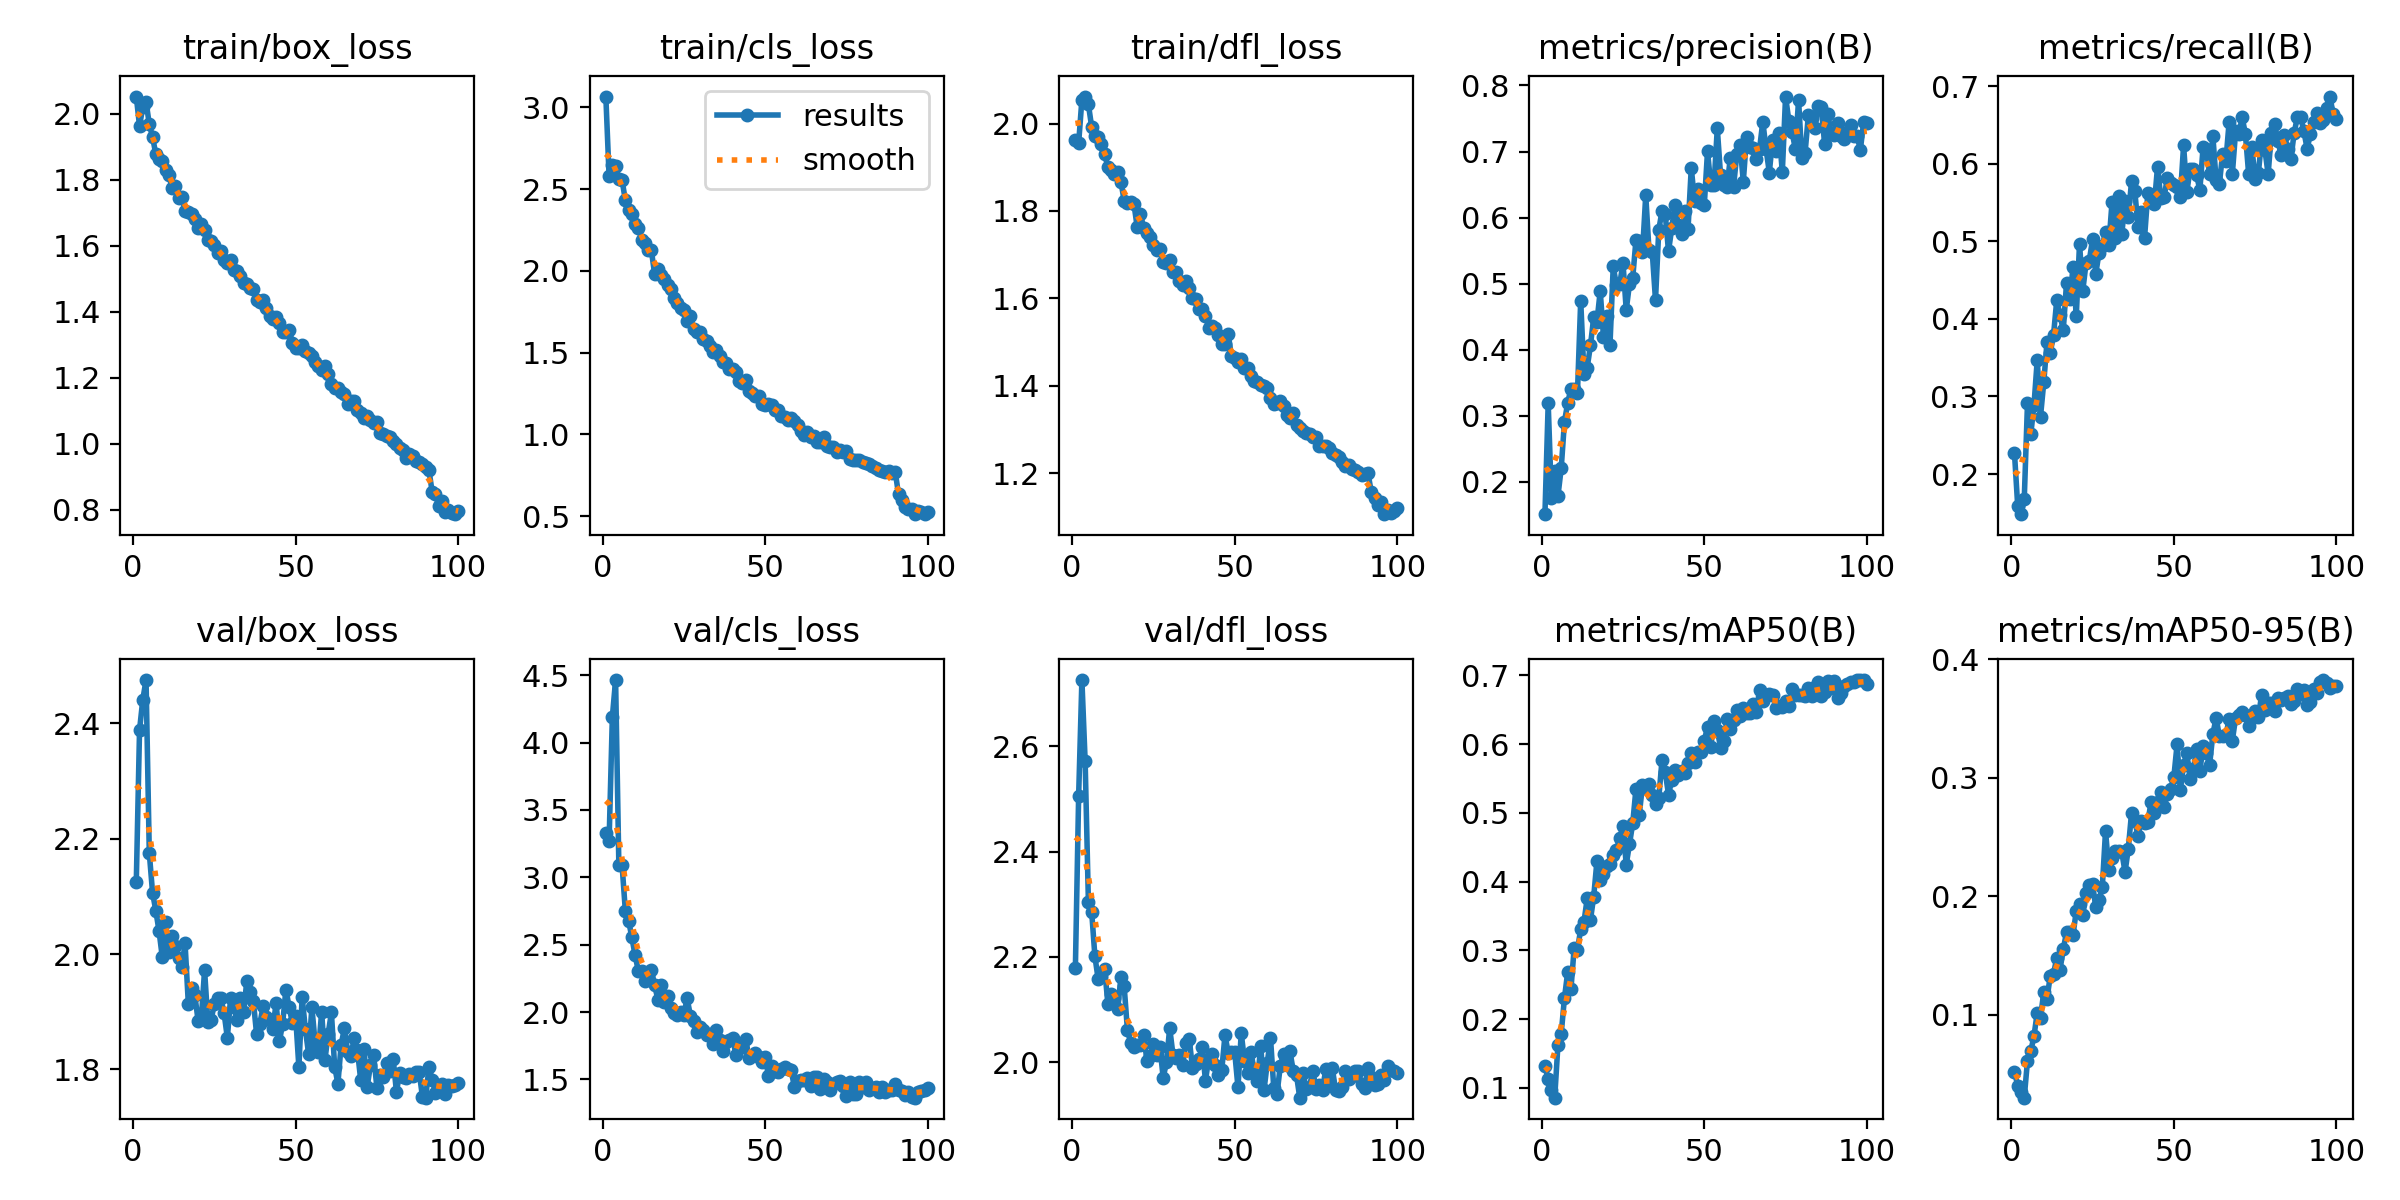

The table this chart was drawn from, first rows:
epoch, train/box_loss, train/cls_loss, train/dfl_loss, metrics/precision(B), metrics/recall(B), metrics/mAP50(B), metrics/mAP50-95(B), val/box_loss, val/cls_loss, val/dfl_loss, lr/pg0, lr/pg1, lr/pg2
1, 2.052, 3.067, 1.962, 0.1513, 0.2266, 0.1315, 0.05214, 2.125, 3.329, 2.18, 0.0004113, 0.0004113, 0.0004113
2, 1.963, 2.579, 1.955, 0.319, 0.1583, 0.1125, 0.04045, 2.389, 3.271, 2.506, 0.0008198, 0.0008198, 0.0008198
3, 2.021, 2.647, 2.055, 0.1754, 0.1483, 0.09645, 0.03532, 2.441, 4.189, 2.726, 0.00122, 0.00122, 0.00122
4, 2.037, 2.642, 2.062, 0.2166, 0.1673, 0.0857, 0.03028, 2.475, 4.464, 2.571, 0.001213, 0.001213, 0.001213
5, 1.968, 2.565, 2.044, 0.1789, 0.2917, 0.1625, 0.06152, 2.175, 3.095, 2.305, 0.0012, 0.0012, 0.0012
6, 1.93, 2.555, 1.992, 0.2205, 0.251, 0.1788, 0.06931, 2.107, 3.088, 2.286, 0.001188, 0.001188, 0.001188
7, 1.877, 2.432, 1.972, 0.2911, 0.2891, 0.2306, 0.08235, 2.075, 2.75, 2.201, 0.001176, 0.001176, 0.001176
8, 1.864, 2.374, 1.97, 0.3195, 0.3472, 0.2684, 0.102, 2.04, 2.678, 2.158, 0.001163, 0.001163, 0.001163
9, 1.858, 2.351, 1.953, 0.3414, 0.274, 0.2438, 0.09784, 1.994, 2.554, 2.165, 0.001151, 0.001151, 0.001151
10, 1.83, 2.288, 1.929, 0.3412, 0.318, 0.304, 0.1192, 2.055, 2.421, 2.178, 0.001139, 0.001139, 0.001139
11, 1.815, 2.265, 1.901, 0.335, 0.3702, 0.3009, 0.1138, 2.004, 2.305, 2.11, 0.001126, 0.001126, 0.001126
12, 1.776, 2.192, 1.894, 0.4744, 0.3563, 0.3308, 0.1331, 2.031, 2.304, 2.13, 0.001114, 0.001114, 0.001114
13, 1.782, 2.17, 1.884, 0.3632, 0.3791, 0.3413, 0.1349, 2.014, 2.229, 2.122, 0.001102, 0.001102, 0.001102
14, 1.746, 2.127, 1.888, 0.3732, 0.4242, 0.3754, 0.148, 1.993, 2.281, 2.1, 0.001089, 0.001089, 0.001089
15, 1.749, 2.125, 1.867, 0.4067, 0.405, 0.3444, 0.1382, 1.978, 2.314, 2.161, 0.001077, 0.001077, 0.001077
16, 1.706, 1.982, 1.823, 0.4491, 0.3854, 0.3781, 0.1557, 2.018, 2.2, 2.144, 0.001064, 0.001064, 0.001064
17, 1.702, 2.013, 1.817, 0.4428, 0.4461, 0.4302, 0.1696, 1.914, 2.093, 2.062, 0.001052, 0.001052, 0.001052
18, 1.696, 1.978, 1.82, 0.489, 0.4257, 0.4019, 0.17, 1.941, 2.197, 2.037, 0.00104, 0.00104, 0.00104
19, 1.682, 1.952, 1.817, 0.4198, 0.4664, 0.411, 0.1677, 1.929, 2.072, 2.029, 0.001027, 0.001027, 0.001027
20, 1.655, 1.914, 1.763, 0.4512, 0.4033, 0.4233, 0.1877, 1.885, 2.119, 2.033, 0.001015, 0.001015, 0.001015
21, 1.665, 1.887, 1.794, 0.4074, 0.4969, 0.426, 0.1933, 1.889, 2.031, 2.032, 0.001002, 0.001002, 0.001002
22, 1.646, 1.832, 1.761, 0.5261, 0.4362, 0.4384, 0.1846, 1.972, 1.99, 2.052, 0.0009901, 0.0009901, 0.0009901
23, 1.618, 1.803, 1.75, 0.4973, 0.4716, 0.446, 0.2028, 1.883, 1.977, 2.003, 0.0009778, 0.0009778, 0.0009778
24, 1.615, 1.773, 1.741, 0.4991, 0.475, 0.4634, 0.2097, 1.886, 1.998, 2.013, 0.0009654, 0.0009654, 0.0009654
25, 1.601, 1.759, 1.723, 0.5316, 0.5024, 0.4803, 0.2105, 1.913, 1.981, 2.035, 0.000953, 0.000953, 0.000953
26, 1.578, 1.695, 1.71, 0.4603, 0.4582, 0.4248, 0.1911, 1.924, 2.102, 2.014, 0.0009406, 0.0009406, 0.0009406
27, 1.585, 1.724, 1.714, 0.4999, 0.4855, 0.4544, 0.1969, 1.923, 1.972, 2.029, 0.0009283, 0.0009283, 0.0009283
28, 1.556, 1.642, 1.683, 0.5091, 0.4936, 0.4849, 0.2077, 1.897, 1.935, 1.971, 0.0009159, 0.0009159, 0.0009159
29, 1.548, 1.626, 1.682, 0.5667, 0.5124, 0.5352, 0.2552, 1.855, 1.85, 2, 0.0009035, 0.0009035, 0.0009035
30, 1.558, 1.625, 1.689, 0.5645, 0.4952, 0.4971, 0.2223, 1.923, 1.889, 2.065, 0.0008911, 0.0008911, 0.0008911
31, 1.525, 1.582, 1.66, 0.5474, 0.5506, 0.5397, 0.2327, 1.907, 1.868, 2.015, 0.0008787, 0.0008787, 0.0008787
32, 1.524, 1.569, 1.659, 0.6339, 0.5039, 0.5363, 0.2381, 1.885, 1.831, 2.008, 0.0008664, 0.0008664, 0.0008664
33, 1.509, 1.54, 1.64, 0.5503, 0.5582, 0.5423, 0.2383, 1.925, 1.84, 2.014, 0.000854, 0.000854, 0.000854
34, 1.488, 1.507, 1.632, 0.5478, 0.5091, 0.5256, 0.2373, 1.9, 1.766, 1.995, 0.0008416, 0.0008416, 0.0008416
35, 1.484, 1.515, 1.64, 0.4751, 0.5524, 0.5128, 0.2206, 1.954, 1.869, 2.037, 0.0008293, 0.0008293, 0.0008293
36, 1.473, 1.479, 1.624, 0.5812, 0.5313, 0.5211, 0.2402, 1.935, 1.791, 2.045, 0.0008169, 0.0008169, 0.0008169
37, 1.469, 1.441, 1.602, 0.6102, 0.5775, 0.5765, 0.2704, 1.918, 1.711, 1.989, 0.0008045, 0.0008045, 0.0008045
38, 1.435, 1.437, 1.599, 0.605, 0.565, 0.5589, 0.2633, 1.861, 1.777, 1.996, 0.0007921, 0.0007921, 0.0007921
39, 1.428, 1.401, 1.575, 0.5491, 0.5183, 0.5263, 0.251, 1.878, 1.792, 2.005, 0.0007797, 0.0007797, 0.0007797
40, 1.435, 1.4, 1.576, 0.5842, 0.5375, 0.5475, 0.2638, 1.91, 1.806, 2.028, 0.0007674, 0.0007674, 0.0007674
41, 1.412, 1.38, 1.56, 0.6198, 0.5048, 0.5625, 0.2621, 1.891, 1.683, 1.965, 0.000755, 0.000755, 0.000755
42, 1.387, 1.329, 1.533, 0.5885, 0.562, 0.555, 0.2626, 1.886, 1.765, 2.007, 0.0007426, 0.0007426, 0.0007426
43, 1.378, 1.317, 1.536, 0.5752, 0.5599, 0.561, 0.2797, 1.87, 1.738, 2.016, 0.0007302, 0.0007302, 0.0007302
44, 1.383, 1.333, 1.532, 0.6102, 0.548, 0.5579, 0.2704, 1.916, 1.802, 1.995, 0.0007179, 0.0007179, 0.0007179
45, 1.366, 1.264, 1.515, 0.5827, 0.5964, 0.5729, 0.2798, 1.849, 1.659, 1.975, 0.0007055, 0.0007055, 0.0007055
46, 1.339, 1.254, 1.495, 0.6752, 0.5553, 0.5863, 0.2885, 1.879, 1.671, 1.984, 0.0006931, 0.0006931, 0.0006931
47, 1.337, 1.237, 1.496, 0.6256, 0.5568, 0.5733, 0.2754, 1.938, 1.696, 2.051, 0.0006808, 0.0006808, 0.0006808
48, 1.346, 1.237, 1.518, 0.643, 0.5815, 0.5882, 0.2862, 1.908, 1.666, 2.018, 0.0006684, 0.0006684, 0.0006684
49, 1.306, 1.185, 1.467, 0.6218, 0.5751, 0.5884, 0.2905, 1.88, 1.631, 2.02, 0.000656, 0.000656, 0.000656
50, 1.29, 1.179, 1.462, 0.6189, 0.5722, 0.6049, 0.3004, 1.892, 1.666, 2.019, 0.0006436, 0.0006436, 0.0006436
51, 1.289, 1.188, 1.453, 0.7005, 0.5699, 0.6249, 0.3281, 1.804, 1.527, 1.952, 0.0006312, 0.0006312, 0.0006312
52, 1.298, 1.178, 1.461, 0.6488, 0.5572, 0.5959, 0.2898, 1.925, 1.599, 2.055, 0.0006189, 0.0006189, 0.0006189
53, 1.28, 1.147, 1.44, 0.6494, 0.6236, 0.6338, 0.3108, 1.87, 1.565, 2.003, 0.0006065, 0.0006065, 0.0006065
54, 1.276, 1.149, 1.441, 0.735, 0.564, 0.6207, 0.3207, 1.826, 1.556, 1.98, 0.0005941, 0.0005941, 0.0005941
55, 1.265, 1.115, 1.423, 0.6646, 0.5927, 0.5947, 0.299, 1.908, 1.579, 2.02, 0.0005818, 0.0005818, 0.0005818
56, 1.248, 1.109, 1.412, 0.6498, 0.5933, 0.6045, 0.3074, 1.846, 1.593, 1.983, 0.0005694, 0.0005694, 0.0005694
57, 1.236, 1.088, 1.409, 0.6458, 0.5858, 0.6359, 0.324, 1.831, 1.581, 1.965, 0.000557, 0.000557, 0.000557
58, 1.222, 1.1, 1.402, 0.6907, 0.5659, 0.6213, 0.3056, 1.899, 1.566, 2.03, 0.0005446, 0.0005446, 0.0005446
59, 1.235, 1.081, 1.399, 0.6467, 0.6214, 0.635, 0.3266, 1.816, 1.442, 1.947, 0.0005322, 0.0005322, 0.0005322
60, 1.212, 1.058, 1.394, 0.6962, 0.6196, 0.6488, 0.3211, 1.861, 1.486, 1.998, 0.0005199, 0.0005199, 0.0005199
... 40 more rows
